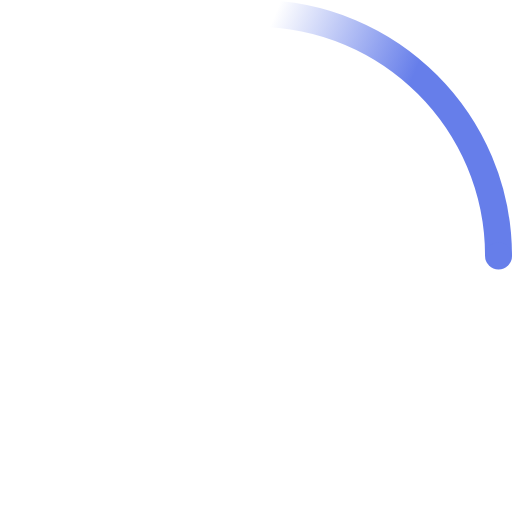
t = 0.00 s
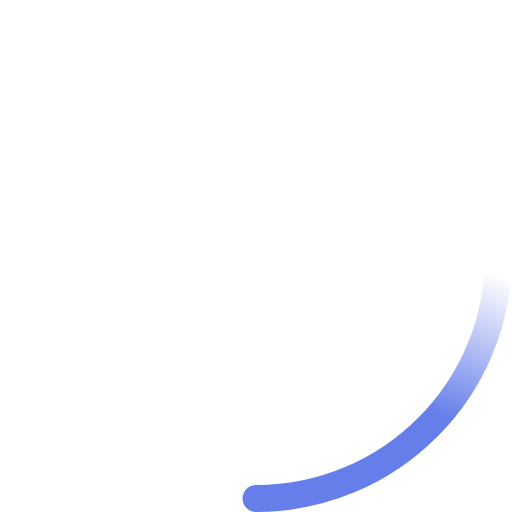
t = 0.23 s
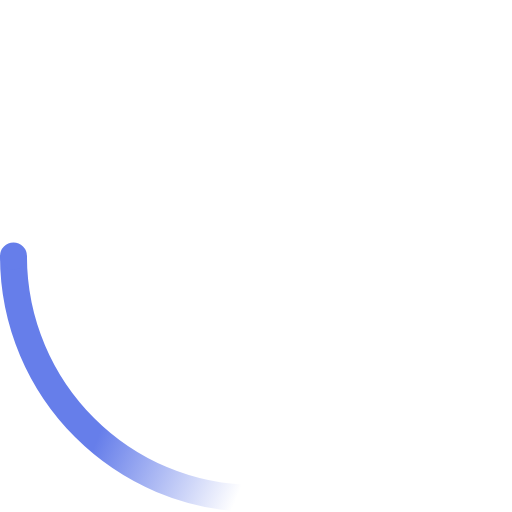
t = 0.45 s
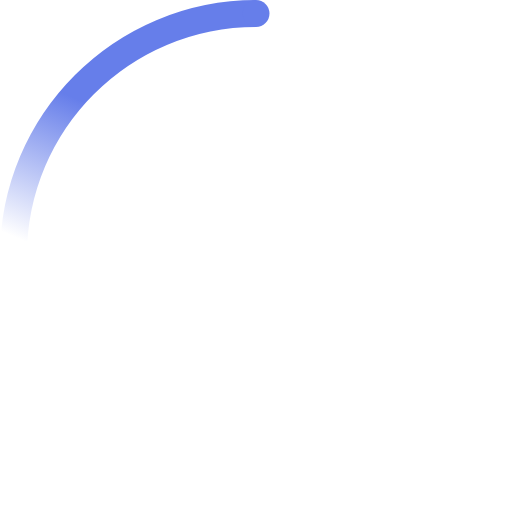
t = 0.68 s

The animated SVG that drew these frames (rendered in a browser with its animation timeline set to each time). Animation: 2 SMIL elements (animateTransform=2); one cycle of 0.90 s, repeats indefinitely.

<svg width="38" height="38" viewBox="0 0 38 38" xmlns="http://www.w3.org/2000/svg">
    <defs>
        <linearGradient x1="8.042%" y1="0%" x2="65.682%" y2="23.865%" id="a">
            <stop stop-color="#667eea" stop-opacity="0" offset="0%"/>
            <stop stop-color="#667eea" stop-opacity=".631" offset="63.146%"/>
            <stop stop-color="#667eea" offset="100%"/>
        </linearGradient>
    </defs>
    <g fill="none" fill-rule="evenodd">
        <g transform="translate(1 1)">
            <path d="M36 18c0-9.94-8.06-18-18-18" id="Oval-2" stroke="url(#a)" stroke-width="2">
                <animateTransform
                    attributeName="transform"
                    type="rotate"
                    from="0 18 18"
                    to="360 18 18"
                    dur="0.9s"
                    repeatCount="indefinite" />
            </path>
            <circle fill="#667eea" cx="36" cy="18" r="1">
                <animateTransform
                    attributeName="transform"
                    type="rotate"
                    from="0 18 18"
                    to="360 18 18"
                    dur="0.9s"
                    repeatCount="indefinite" />
            </circle>
        </g>
    </g>
</svg>
